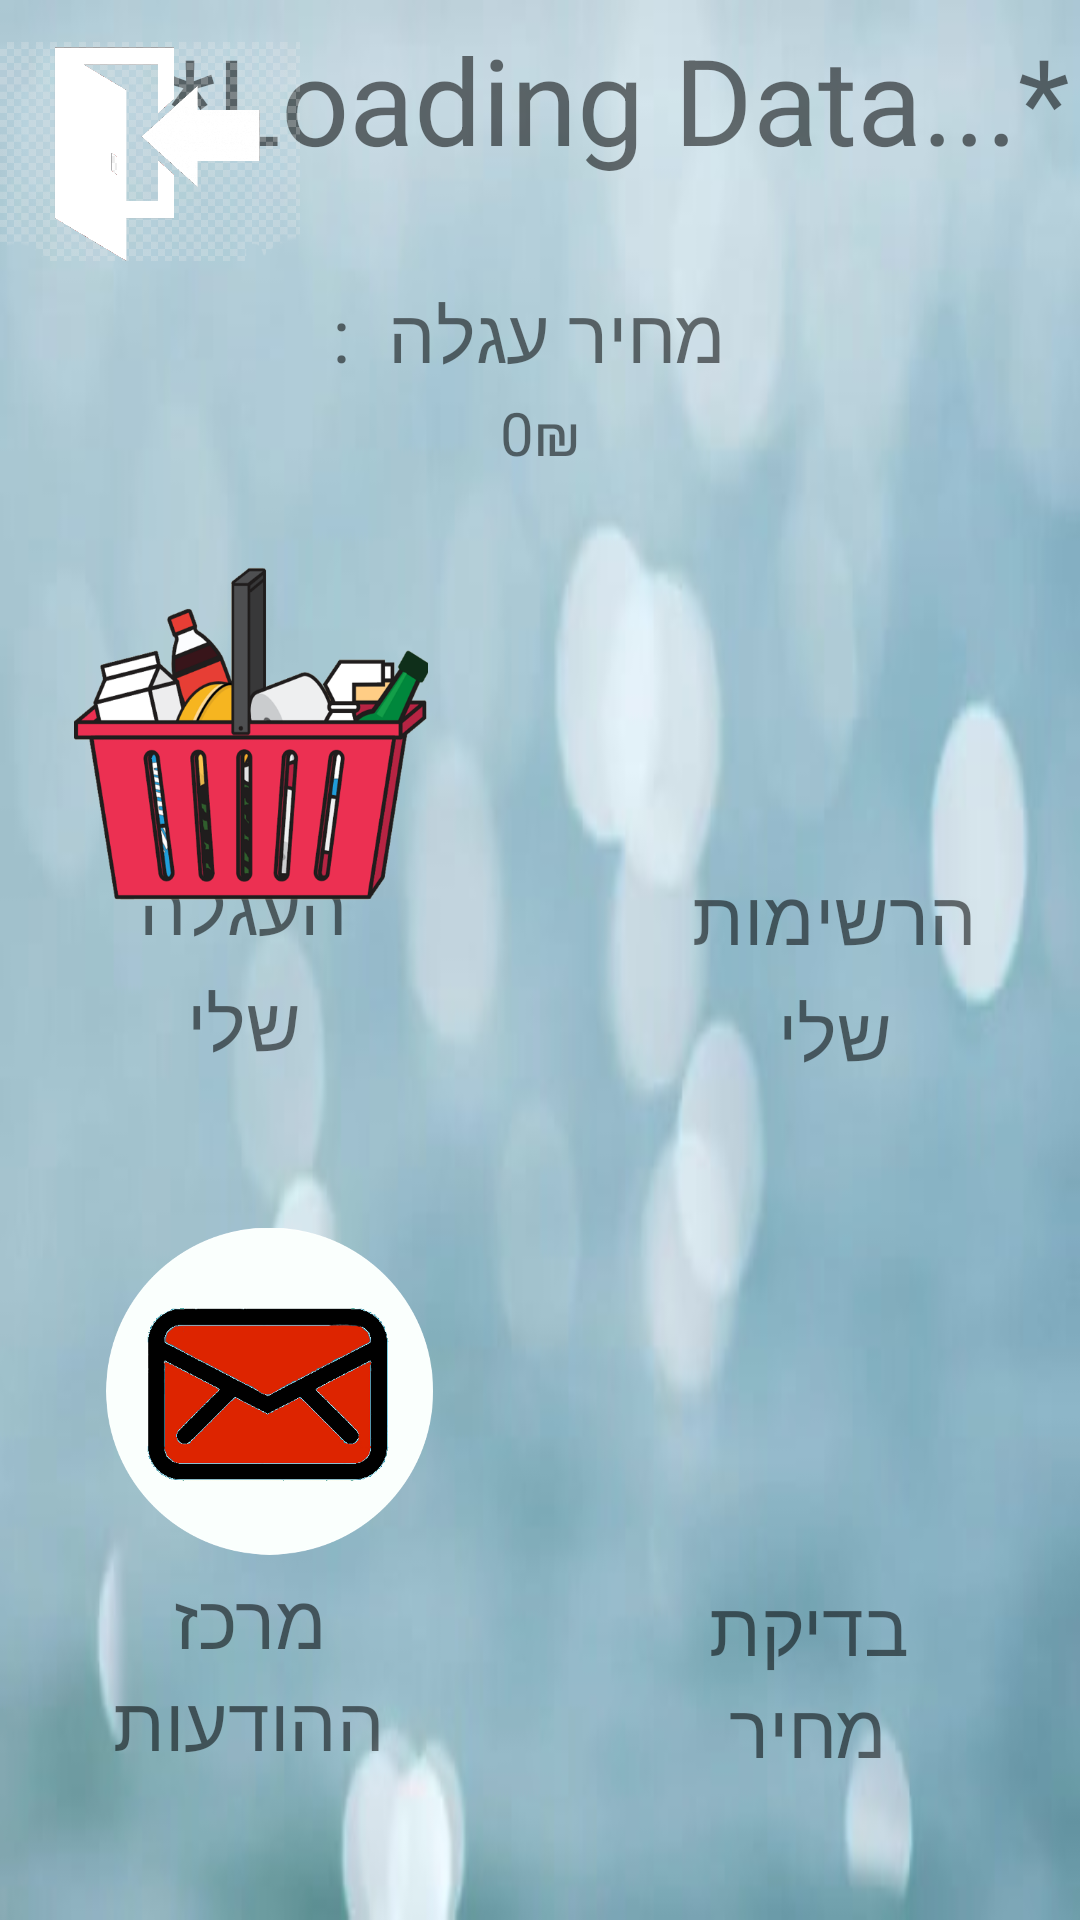

Here is an Android app screen rendered from its layout file. Give the layout XML and the strings, colors and styles it references.
<!-- AndroidManifest.xml: application theme AppTheme -->
<!-- res/layout/activity_user_panel.xml -->
<?xml version="1.0" encoding="utf-8"?>
<RelativeLayout xmlns:android="http://schemas.android.com/apk/res/android"
    xmlns:app="http://schemas.android.com/apk/res-auto"
    xmlns:tools="http://schemas.android.com/tools"
    android:layout_width="match_parent"
    android:layout_height="match_parent">


    <androidx.constraintlayout.widget.ConstraintLayout
         android:layout_width="match_parent"
        android:layout_height="match_parent"
        android:background="@drawable/background"
        android:orientation="vertical"
        tools:layout_editor_absoluteX="1dp"
        tools:layout_editor_absoluteY="482dp">


        <ImageView
            android:id="@+id/imageView4"
            android:layout_width="109dp"
            android:layout_height="150dp"
            android:onClick="btn_testClick"
            app:layout_constraintBottom_toBottomOf="parent"
            app:layout_constraintEnd_toEndOf="parent"
            app:layout_constraintHorizontal_bias="0.141"
            app:layout_constraintStart_toStartOf="parent"
            app:layout_constraintTop_toTopOf="parent"
            app:layout_constraintVertical_bias="0.793"
            app:srcCompat="@drawable/send_message" />

        <TextView
            android:id="@+id/txt_name"
            android:layout_width="wrap_content"
            android:layout_height="wrap_content"
            android:text="*Loading Data...*"
            android:textSize="40sp"
            app:layout_constraintBottom_toBottomOf="parent"
            app:layout_constraintEnd_toEndOf="parent"
            app:layout_constraintHorizontal_bias="0.944"
            app:layout_constraintStart_toStartOf="parent"
            app:layout_constraintTop_toTopOf="parent"
            app:layout_constraintVertical_bias="0.011" />


        <ImageView
            android:id="@+id/imageView7"
            android:layout_width="113dp"
            android:layout_height="106dp"
            android:onClick="onListBtnClick"
            app:layout_constraintBottom_toBottomOf="parent"
            app:layout_constraintEnd_toEndOf="parent"
            app:layout_constraintHorizontal_bias="0.89"
            app:layout_constraintStart_toStartOf="parent"
            app:layout_constraintTop_toTopOf="parent"
            app:layout_constraintVertical_bias="0.349"
            app:srcCompat="@drawable/shopping_list" />

        <ImageView
            android:id="@+id/favorite_star"
            android:layout_width="128dp"
            android:layout_height="109dp"
            android:onClick="onQrBtnClick"
            app:layout_constraintBottom_toBottomOf="parent"
            app:layout_constraintEnd_toEndOf="parent"
            app:layout_constraintHorizontal_bias="0.876"
            app:layout_constraintStart_toStartOf="parent"
            app:layout_constraintTop_toTopOf="parent"
            app:layout_constraintVertical_bias="0.762"
            app:srcCompat="@drawable/favorite_star2" />

        <TextView
            android:id="@+id/textView5"
            android:layout_width="154dp"
            android:layout_height="35dp"
            android:paddingRight="15dp"
            android:text="מחיר עגלה  :"
            android:textSize="25dp"
            app:layout_constraintBottom_toBottomOf="parent"
            app:layout_constraintEnd_toEndOf="parent"
            app:layout_constraintStart_toStartOf="parent"
            app:layout_constraintTop_toTopOf="parent"
            app:layout_constraintVertical_bias="0.156" />

        <TextView
            android:id="@+id/tv_list_total_price"
            android:layout_width="121dp"
            android:layout_height="44dp"
            android:text="0₪"
            android:textAlignment="center"
            android:textSize="20dp"
            app:layout_constraintBottom_toBottomOf="parent"
            app:layout_constraintEnd_toEndOf="parent"
            app:layout_constraintStart_toStartOf="parent"
            app:layout_constraintTop_toBottomOf="@+id/textView5"
            app:layout_constraintVertical_bias="0.003" />

        <TextView
            android:id="@+id/textView"
            android:layout_width="107dp"
            android:layout_height="68dp"
            android:fontFamily="casual"
            android:text="הרשימות שלי"
            android:textAlignment="center"
            android:textSize="25dp"
            app:layout_constraintBottom_toBottomOf="parent"
            app:layout_constraintEnd_toEndOf="parent"
            app:layout_constraintHorizontal_bias="0.888"
            app:layout_constraintStart_toStartOf="parent"
            app:layout_constraintTop_toTopOf="parent"
            app:layout_constraintVertical_bias="0.504" />

        <TextView
            android:id="@+id/textView4"
            android:layout_width="73dp"
            android:layout_height="72dp"
            android:fontFamily="casual"
            android:textAlignment="center"
            android:text="העגלה שלי"
            android:textSize="25dp"
            app:layout_constraintBottom_toBottomOf="parent"
            app:layout_constraintEnd_toEndOf="parent"
            app:layout_constraintHorizontal_bias="0.156"
            app:layout_constraintStart_toStartOf="parent"
            app:layout_constraintTop_toTopOf="parent"
            app:layout_constraintVertical_bias="0.502" />

        <TextView
            android:id="@+id/textView3"
            android:layout_width="96dp"
            android:layout_height="83dp"
            android:text="בדיקת מחיר"
            android:textAlignment="center"
            android:textSize="25dp"
            app:layout_constraintBottom_toBottomOf="parent"
            app:layout_constraintEnd_toEndOf="parent"
            app:layout_constraintHorizontal_bias="0.839"
            app:layout_constraintStart_toStartOf="parent"
            app:layout_constraintTop_toTopOf="parent"
            app:layout_constraintVertical_bias="0.943" />

        <TextView
            android:id="@+id/textView2"
            android:layout_width="96dp"
            android:layout_height="83dp"
            android:text="מרכז ההודעות"
            android:textAlignment="center"
            android:textSize="25dp"
            app:layout_constraintBottom_toBottomOf="parent"
            app:layout_constraintEnd_toEndOf="parent"
            app:layout_constraintHorizontal_bias="0.133"
            app:layout_constraintStart_toStartOf="parent"
            app:layout_constraintTop_toTopOf="parent"
            app:layout_constraintVertical_bias="0.939" />

        <ImageView
            android:id="@+id/imgbtn_mycart"
            android:layout_width="118dp"
            android:layout_height="204dp"
            android:onClick="imgbtn_mycartClick"
            app:layout_constraintBottom_toBottomOf="parent"
            app:layout_constraintEnd_toEndOf="parent"
            app:layout_constraintHorizontal_bias="0.102"
            app:layout_constraintStart_toStartOf="parent"
            app:layout_constraintTop_toTopOf="parent"
            app:layout_constraintVertical_bias="0.326"
            app:srcCompat="@drawable/shopping_basket" />

        <ImageView
            android:id="@+id/imageView3"
            android:layout_width="100dp"
            android:layout_height="130dp"
            android:onClick="signOutClick"
            app:layout_constraintBottom_toBottomOf="parent"
            app:layout_constraintEnd_toEndOf="parent"
            app:layout_constraintHorizontal_bias="0.0"
            app:layout_constraintStart_toStartOf="parent"
            app:layout_constraintTop_toTopOf="parent"
            app:layout_constraintVertical_bias="0.0"
            app:srcCompat="@drawable/white_logout_button" />


    </androidx.constraintlayout.widget.ConstraintLayout>
</RelativeLayout>
<!-- resources referenced by this layout -->
<resources>
  <!-- drawable background: jpg bitmap (drawable, 9379 bytes) -->
  <!-- drawable send_message: png bitmap (drawable, 143150 bytes) -->
  <!-- drawable shopping_basket: png bitmap (drawable, 88601 bytes) -->
  <!-- drawable white_logout_button: png bitmap (drawable, 37667 bytes) -->
  <style name="AppTheme" parent="Theme.AppCompat.Light.NoActionBar">
          
          <item name="colorPrimary">@color/colorPrimary</item>
          <item name="colorPrimaryDark">@color/colorPrimaryDark</item>
          <item name="colorAccent">@color/colorAccent</item>
      </style>
  <color name="colorPrimary">#008577</color>
  <color name="colorPrimaryDark">#00574B</color>
  <color name="colorAccent">#D81B60</color>
</resources>
